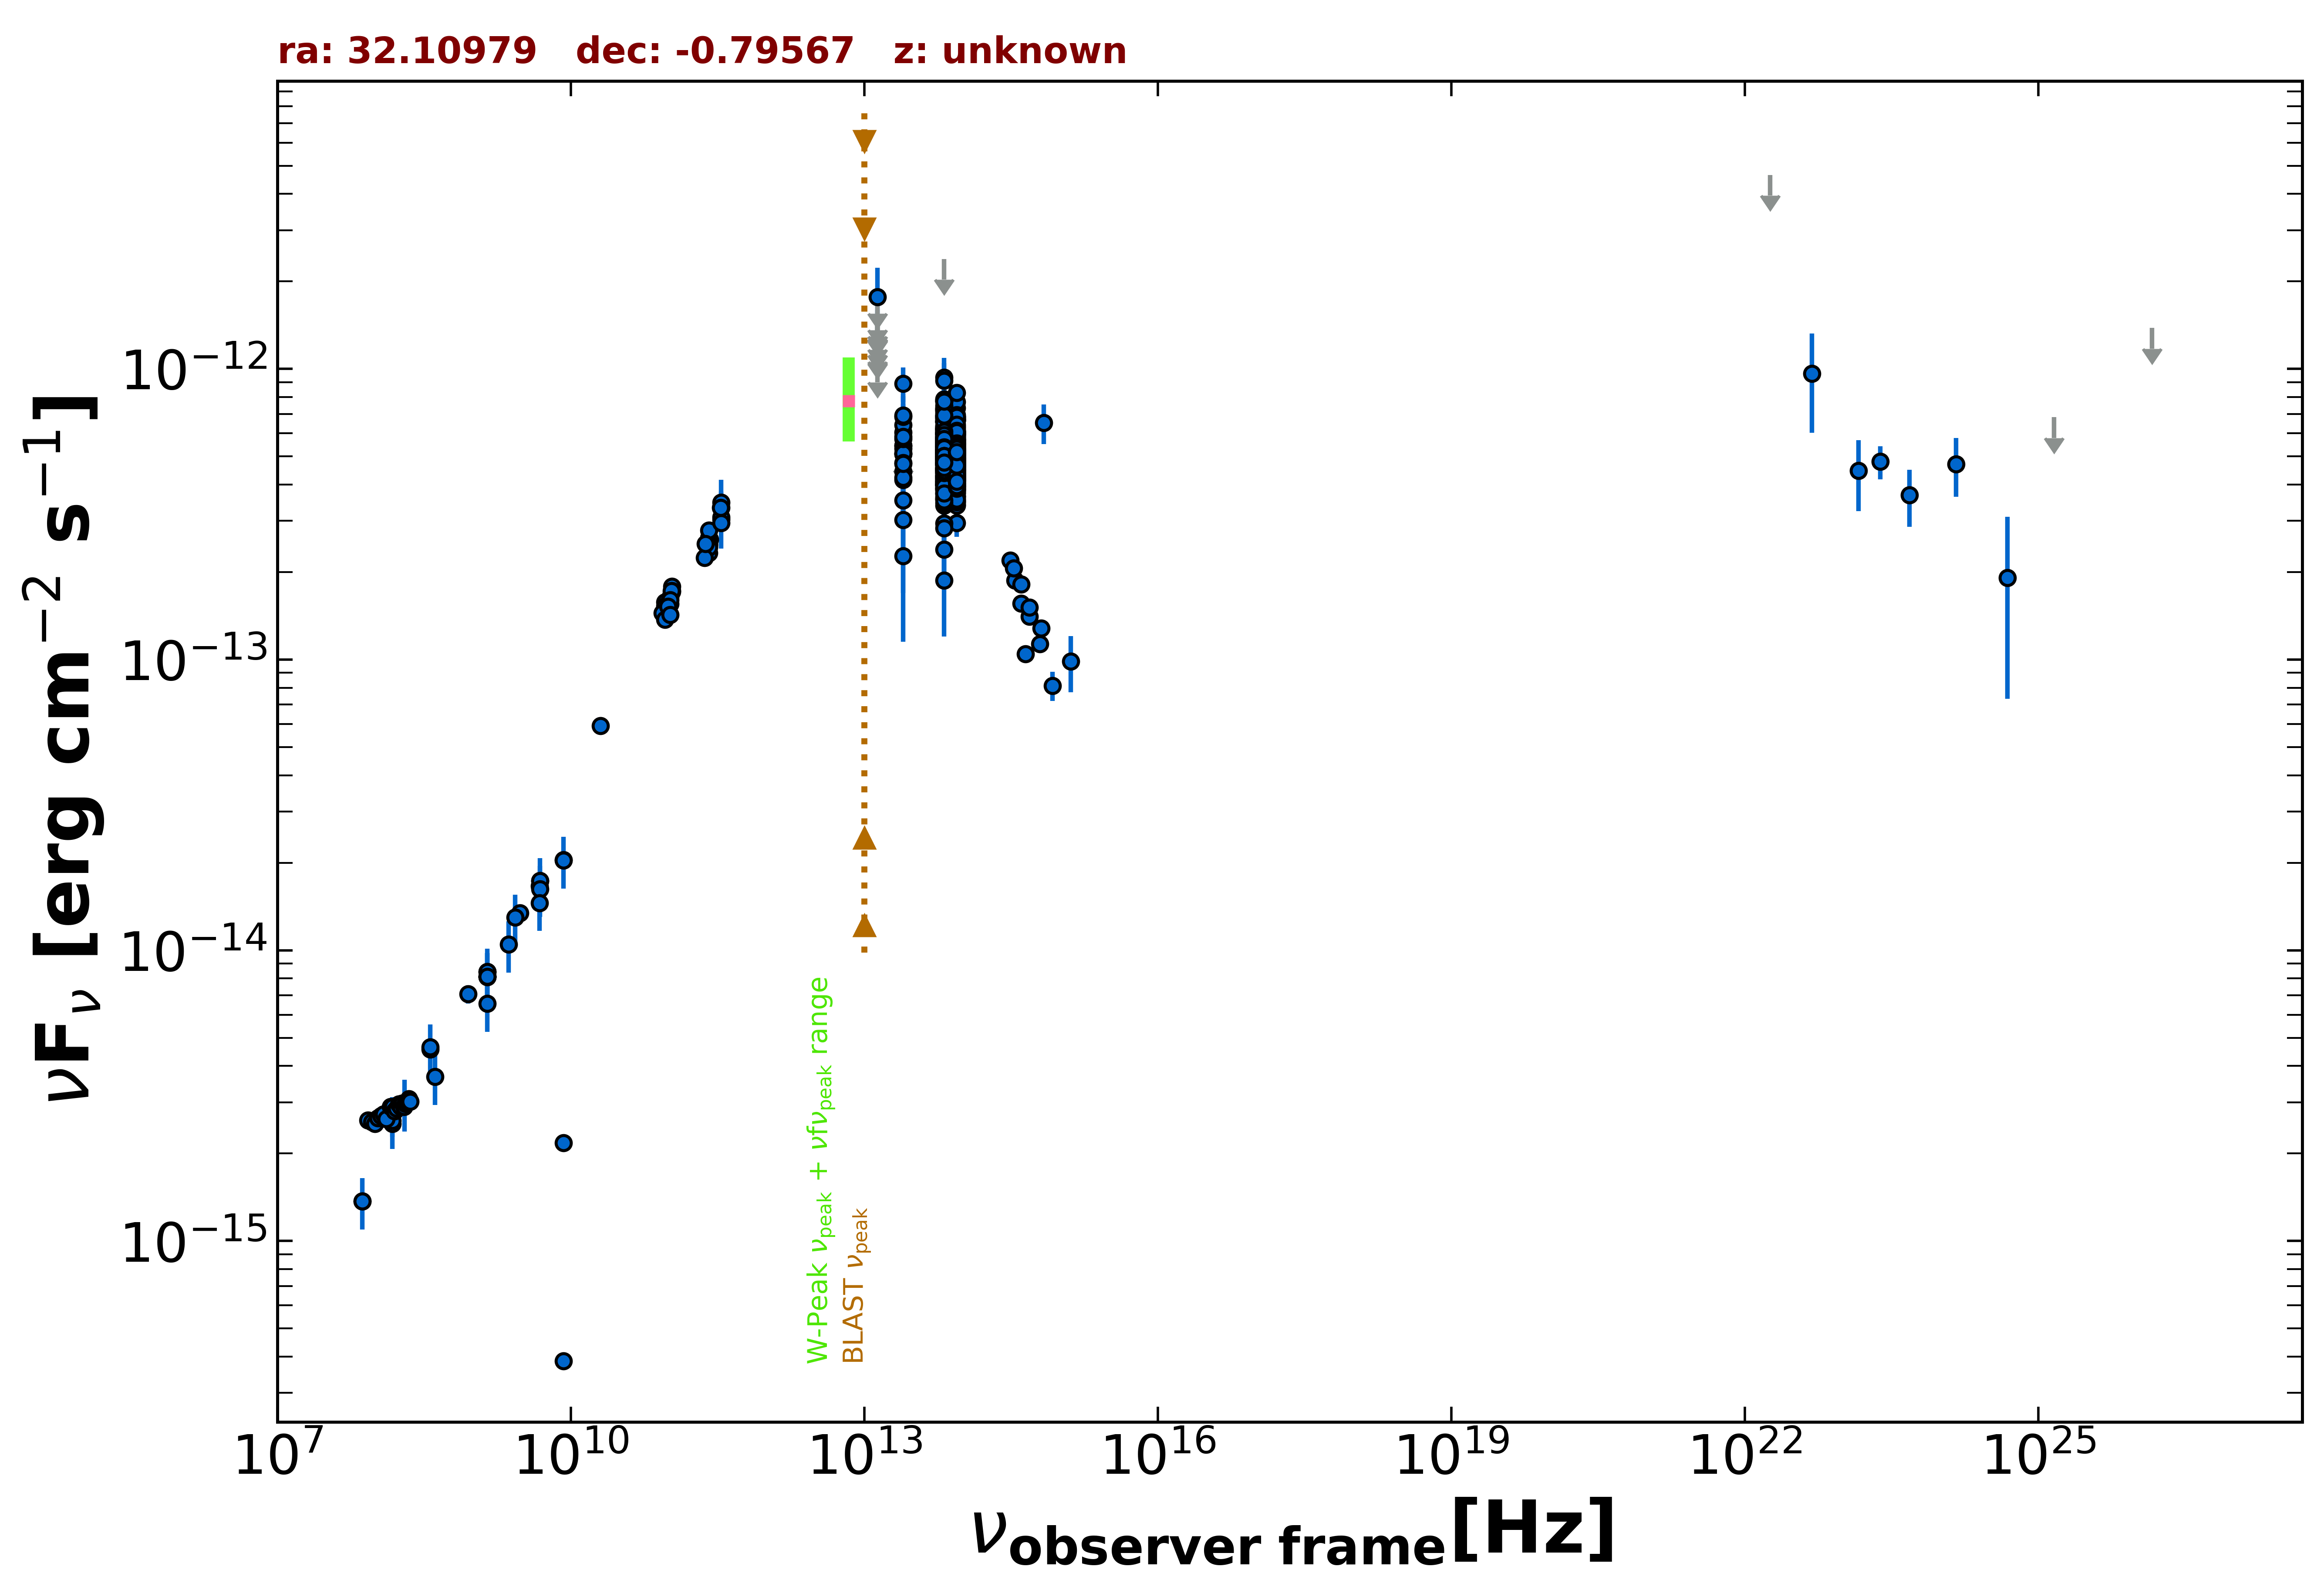

Values plotted in this chart, from the file beside it:
freq., flux, err_flux, MJD_start, MJD_end, flag, catalog, reference
1.400e+09, 8.111e-15, 2.000e-18, 55000, 55000, , FIRST, White et al. 1997  ApJ  475 479
1.400e+09, 8.103e-15, 2.435e-16, 55000, 55000, , NVSS, Condon et al. 1998  AJ  115  1693
8.870e+08, 7.065e-15, 5.000e-16, 55000, 55000, , RACS, Hale et al. 2021  PASA  38  e058
3.000e+09, 1.342e-14, 4.000e-17, 55000, 55000, , VLASSQL, Gordon et al. 2021  ApJS  255  30
1.500e+08, 2.534e-15, 2.535e-16, 55000, 55000, , TGSS150, Intema et al. 2017  A&A  598  A781
7.400e+07, 1.369e-15, 8.100e-17, 55000, 55000, , VLSSR, Lane et al. 2014  MNRAS  440 327
2.000e+10, 5.920e-14, 3.000e-15, 55000, 55000, , AT20G, Murphy et al. 2010  MNRAS  402  2403
8.400e+09, 3.864e-16, 0.000e+00, 55000, 55000, , CRATES, Healey et al. 2007  ApJS  171  61
8.400e+09, 2.176e-15, 0.000e+00, 55000, 55000, , CRATES, Healey et al. 2007  ApJS  171  61
8.400e+09, 2.044e-14, 0.000e+00, 55000, 55000, , CRATES, Healey et al. 2007  ApJS  171  61
4.850e+09, 1.731e-14, 0.000e+00, 55000, 55000, , NORTH20, White and Becker  1992  ApJS  79  331
1.400e+09, 8.442e-15, 0.000e+00, 55000, 55000, , NORTH20, White and Becker  1992  ApJS  79  331
3.650e+08, 4.559e-15, 0.000e+00, 55000, 55000, , NORTH20, White and Becker  1992  ApJS  79  331
4.800e+09, 1.666e-14, 1.005e-15, 55000, 55000, , PMN, Griffith et al. 1993-1996  VizieR  VIII/…
9.744e+10, 1.510e-13, 1.950e-14, 56909, 56909, , ALMA, Bonato et al. 2019  MNRAS  485  1188
2.626e+11, 2.592e-13, 1.285e-14, 57178, 57178, , ALMA, Bonato et al. 2019  MNRAS  485  1188
3.450e+11, 3.039e-13, 1.515e-14, 57199, 57199, , ALMA, Bonato et al. 2019  MNRAS  485  1188
2.589e+11, 2.485e-13, 2.070e-14, 57225, 57225, , ALMA, Bonato et al. 2019  MNRAS  485  1188
2.589e+11, 2.628e-13, 1.320e-14, 57225, 57225, , ALMA, Bonato et al. 2019  MNRAS  485  1188
2.589e+11, 2.483e-13, 1.245e-14, 57225, 57225, , ALMA, Bonato et al. 2019  MNRAS  485  1188
2.589e+11, 2.459e-13, 1.245e-14, 57225, 57225, , ALMA, Bonato et al. 2019  MNRAS  485  1188
2.589e+11, 2.498e-13, 1.245e-14, 57226, 57226, , ALMA, Bonato et al. 2019  MNRAS  485  1188
2.589e+11, 2.786e-13, 1.395e-14, 57226, 57226, , ALMA, Bonato et al. 2019  MNRAS  485  1188
2.589e+11, 2.330e-13, 1.165e-14, 57226, 57226, , ALMA, Bonato et al. 2019  MNRAS  485  1188
2.589e+11, 2.436e-13, 1.220e-14, 57227, 57227, , ALMA, Bonato et al. 2019  MNRAS  485  1188
3.435e+11, 3.332e-13, 1.680e-14, 57245, 57245, , ALMA, Bonato et al. 2019  MNRAS  485  1188
1.074e+11, 1.711e-13, 8.600e-15, 57636, 57636, , ALMA, Bonato et al. 2019  MNRAS  485  1188
1.074e+11, 1.786e-13, 8.900e-15, 57636, 57636, , ALMA, Bonato et al. 2019  MNRAS  485  1188
1.074e+11, 1.721e-13, 8.600e-15, 57637, 57637, , ALMA, Bonato et al. 2019  MNRAS  485  1188
3.435e+11, 3.469e-13, 6.870e-14, 57650, 57650, , ALMA, Bonato et al. 2019  MNRAS  485  1188
9.150e+10, 1.574e-13, 1.465e-14, 57650, 57650, , ALMA, Bonato et al. 2019  MNRAS  485  1188
1.035e+11, 1.635e-13, 1.555e-14, 57650, 57650, , ALMA, Bonato et al. 2019  MNRAS  485  1188
1.073e+11, 1.723e-13, 8.600e-15, 57663, 57663, , ALMA, Bonato et al. 2019  MNRAS  485  1188
9.150e+10, 1.464e-13, 9.150e-15, 57678, 57678, , ALMA, Bonato et al. 2019  MNRAS  485  1188
1.035e+11, 1.552e-13, 1.035e-14, 57678, 57678, , ALMA, Bonato et al. 2019  MNRAS  485  1188
3.435e+11, 3.092e-13, 6.865e-14, 57678, 57678, , ALMA, Bonato et al. 2019  MNRAS  485  1188
3.435e+11, 2.954e-13, 1.375e-14, 57701, 57701, , ALMA, Bonato et al. 2019  MNRAS  485  1188
9.150e+10, 1.528e-13, 7.300e-15, 57701, 57701, , ALMA, Bonato et al. 2019  MNRAS  485  1188
1.035e+11, 1.604e-13, 8.300e-15, 57701, 57701, , ALMA, Bonato et al. 2019  MNRAS  485  1188
2.330e+11, 2.237e-13, 1.165e-14, 57894, 57894, , ALMA, Bonato et al. 2019  MNRAS  485  1188
8.620e+10, 1.448e-13, 6.900e-15, 58077, 58077, , ALMA, Bonato et al. 2019  MNRAS  485  1188
9.820e+10, 1.522e-13, 7.850e-15, 58077, 58077, , ALMA, Bonato et al. 2019  MNRAS  485  1188
2.380e+11, 2.499e-13, 1.190e-14, 58077, 58077, , ALMA, Bonato et al. 2019  MNRAS  485  1188
3.398e+11, 3.330e-13, 1.700e-14, 58077, 58077, , ALMA, Bonato et al. 2019  MNRAS  485  1188
9.150e+10, 1.373e-13, 7.350e-15, 58138, 58138, , ALMA, Bonato et al. 2019  MNRAS  485  1188
1.035e+11, 1.428e-13, 7.250e-15, 58138, 58138, , ALMA, Bonato et al. 2019  MNRAS  485  1188
8.817e+13, 4.153e-13, 2.750e-15, 55000, 55000, , UNWISE, Schlafly et al. 2019  ApJS  240  30
6.517e+13, 4.873e-13, 4.150e-15, 55000, 55000, , UNWISE, Schlafly et al. 2019  ApJS  240  30
8.817e+13, 4.739e-13, 1.220e-14, 55000, 55000, , WISE, Wright et al. 2010  AJ  140  1868
6.517e+13, 5.193e-13, 1.435e-14, 55000, 55000, , WISE, Wright et al. 2010  AJ  140  1868
2.498e+13, 5.114e-13, 3.205e-14, 55000, 55000, , WISE, Wright et al. 2010  AJ  140  1868
1.363e+13, 8.256e-13, 1.128e-13, 55000, 55000, , WISE, Wright et al. 2010  AJ  140  1868
8.817e+13, 5.278e-13, 3.160e-14, 57226, 57226, , NEOWISE, Mainzer et al. 2014  ApJ  792  30
6.517e+13, 5.413e-13, 4.390e-14, 57226, 57226, , NEOWISE, Mainzer et al. 2014  ApJ  792  30
8.817e+13, 5.182e-13, 3.055e-14, 57226, 57226, , NEOWISE, Mainzer et al. 2014  ApJ  792  30
6.517e+13, 4.892e-13, 5.960e-14, 57226, 57226, , NEOWISE, Mainzer et al. 2014  ApJ  792  30
8.817e+13, 4.880e-13, 2.835e-14, 57226, 57226, , NEOWISE, Mainzer et al. 2014  ApJ  792  30
6.517e+13, 6.130e-13, 4.350e-14, 57226, 57226, , NEOWISE, Mainzer et al. 2014  ApJ  792  30
8.817e+13, 4.717e-13, 3.090e-14, 57226, 57226, , NEOWISE, Mainzer et al. 2014  ApJ  792  30
6.517e+13, 5.616e-13, 4.295e-14, 57226, 57226, , NEOWISE, Mainzer et al. 2014  ApJ  792  30
... 618 more rows
